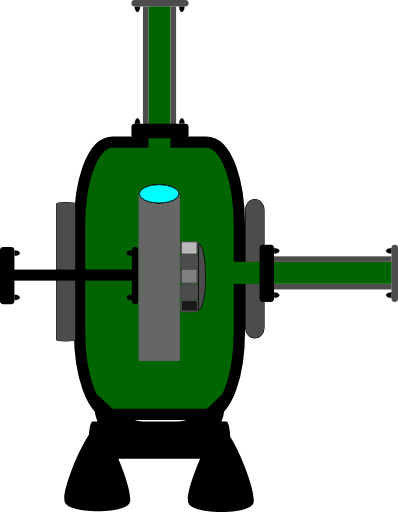
t = 0.00 s
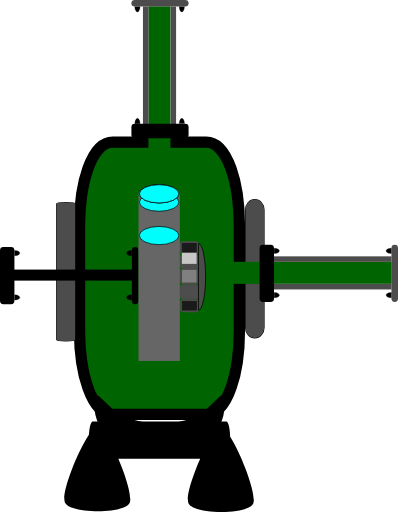
t = 0.50 s
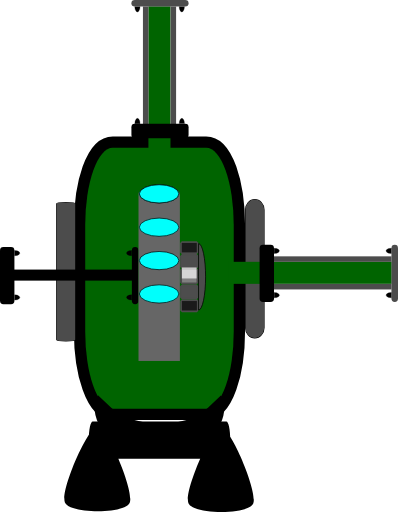
t = 1.20 s
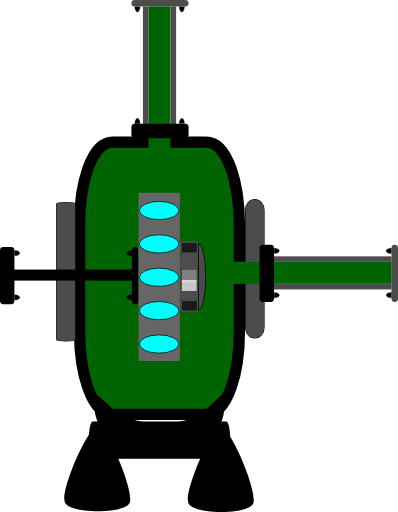
t = 1.80 s
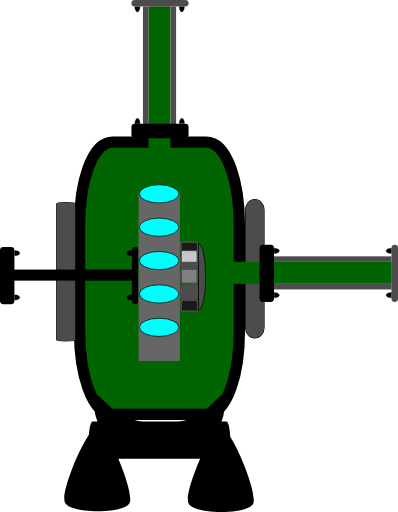
t = 2.40 s
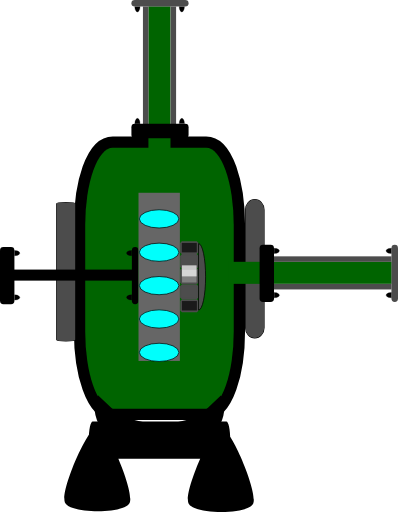
t = 3.10 s

The animated SVG that drew these frames (rendered in a browser with its animation timeline set to each time). Animation: 6 SMIL elements (animateTransform=6); one cycle of 3.60 s, repeats indefinitely.

<?xml version="1.0" encoding="UTF-8" standalone="no"?>
<!-- Created with Inkscape (http://www.inkscape.org/) -->

<svg
   width="28.623718"
   height="36.818005"
   xml:lang="fr"
   viewBox="0 0 28.623718 36.818005"
   preserveAspectRatio="xMidYMid"
   version="1.1"
   id="svg1"
   inkscape:version="1.3 (0e150ed6c4, 2023-07-21)"
   sodipodi:docname="2d_turbine_pompe_anime_source.svg"
   xmlns:inkscape="http://www.inkscape.org/namespaces/inkscape"
   xmlns:sodipodi="http://sodipodi.sourceforge.net/DTD/sodipodi-0.dtd"
   xmlns="http://www.w3.org/2000/svg"
   xmlns:svg="http://www.w3.org/2000/svg">
  <sodipodi:namedview
     id="namedview1"
     pagecolor="#ffffff"
     bordercolor="#666666"
     borderopacity="1.0"
     inkscape:showpageshadow="2"
     inkscape:pageopacity="0.0"
     inkscape:pagecheckerboard="true"
     inkscape:deskcolor="#d1d1d1"
     inkscape:document-units="px"
     inkscape:zoom="10.68358"
     inkscape:cx="21.341161"
     inkscape:cy="26.723252"
     inkscape:window-width="1920"
     inkscape:window-height="1043"
     inkscape:window-x="0"
     inkscape:window-y="0"
     inkscape:window-maximized="1"
     inkscape:current-layer="layer1" />
  <defs
     id="defs1">
    <linearGradient
       id="swatch4"
       inkscape:swatch="solid">
      <stop
         style="stop-color:#000000;stop-opacity:1;"
         offset="0"
         id="stop4" />
    </linearGradient>
    <filter
       y="-0.75613296"
       height="2.508466"
       inkscape:menu-tooltip="Darkens the edge with an inner blur and adds a flexible glow"
       inkscape:menu="Shadows and Glows"
       inkscape:label="Dark and Glow"
       style="color-interpolation-filters:sRGB"
       id="filter105"
       x="-0.34236321"
       width="1.6847245">
      <feGaussianBlur
         stdDeviation="5"
         result="result6"
         id="feGaussianBlur104" />
      <feComposite
         result="result8"
         in="SourceGraphic"
         operator="atop"
         in2="result6"
         id="feComposite104" />
      <feComposite
         result="result9"
         operator="over"
         in2="SourceAlpha"
         in="result8"
         id="feComposite105" />
      <feColorMatrix
         values="1 0 0 0 0 0 1 0 0 0 0 0 1 0 0 0 0 0 1 0 "
         result="result10"
         id="feColorMatrix105" />
      <feBlend
         in="result10"
         mode="normal"
         in2="result6"
         id="feBlend105" />
    </filter>
  </defs>
  <g
     inkscape:label="Calque 1"
     inkscape:groupmode="layer"
     id="layer1"
     transform="translate(-105.84039,-105.83222)">
    <rect
       style="fill:#006400;fill-opacity:1;stroke:#000000;stroke-width:1.62645;stroke-linejoin:round;stroke-dasharray:none;stroke-opacity:1;paint-order:stroke fill markers"
       id="rect1"
       width="10.681067"
       height="18.764715"
       x="111.96909"
       y="116.4577"
       rx="1.9812337"
       ry="5.5600367" />
    <rect
       style="fill:#4c4c4c;fill-opacity:1;stroke:#000000;stroke-width:0.0788458;stroke-linejoin:miter;stroke-dasharray:none;stroke-opacity:1;paint-order:stroke fill markers"
       id="rect2-2"
       width="1.3302985"
       height="9.9490242"
       x="109.91774"
       y="120.39696"
       rx="0.66514927"
       ry="0.078037277" />
    <rect
       style="display:inline;fill:#4c4c4c;fill-opacity:1;stroke:#000000;stroke-width:0.0787656;stroke-linejoin:round;stroke-dasharray:none;stroke-opacity:1;paint-order:stroke fill markers"
       id="rect2-2-6"
       width="1.3302985"
       height="9.9490242"
       x="123.49969"
       y="120.18266"
       rx="2.5248055"
       ry="0.73708755" />
    <g
       id="g9"
       transform="matrix(0.38470389,0,0,0.52112068,71.8268,53.76738)"
       style="display:inline;fill:#000000;fill-opacity:1;stroke:none;stroke-opacity:1">
      <path
         id="rect2-9"
         style="fill:#000000;fill-opacity:1;stroke:none;stroke-width:0.252105;stroke-linejoin:round;stroke-opacity:1;paint-order:stroke fill markers"
         transform="rotate(-90)"
         d="m -160.69332,105.01453 h 0.0774 c 1.39874,0 2.5248,0.32874 2.5248,0.73708 v 24.97151 c 0,0.40835 -1.12606,0.73709 -2.5248,0.73709 h -0.0774 c -1.39874,0 -2.5248,-0.32874 -2.5248,-0.73709 v -24.97151 c 0,-0.40834 1.12606,-0.73708 2.5248,-0.73708 z m -8.66047,18.62821 c 1.57791,-0.90185 10.47445,4.28647 10.46652,6.1039 -0.008,1.81743 -8.94942,6.92791 -10.51939,6.01232 -1.56998,-0.91558 -1.52504,-11.21437 0.0529,-12.11622 z m 0.10701,-23.09334 c 1.57791,-0.901847 10.47445,4.28647 10.46652,6.1039 -0.008,1.81743 -8.94942,6.92791 -10.51939,6.01232 -1.56998,-0.91558 -1.52504,-11.21437 0.0529,-12.11622 z" />
      <path
         style="display:inline;fill:#000000;fill-opacity:1;fill-rule:evenodd;stroke:none;stroke-width:0.289218;stroke-opacity:1"
         id="path8"
         sodipodi:type="arc"
         sodipodi:cx="94.091545"
         sodipodi:cy="142.30627"
         sodipodi:rx="4.9631691"
         sodipodi:ry="3.9704382"
         sodipodi:start="0"
         sodipodi:end="3.7609549"
         sodipodi:arc-type="slice"
         d="m 99.054714,142.30627 a 4.9631691,3.9704382 0 0 1 -3.41538,3.77244 4.9631691,3.9704382 0 0 1 -5.545587,-1.41953 4.9631691,3.9704382 0 0 1 -0.04346,-4.65781 l 4.041255,2.3049 z"
         transform="matrix(0.98486304,0.17333434,0.12885598,0.99166332,0,0)"
         inkscape:transform-center-x="-0.44506632"
         inkscape:transform-center-y="-1.010989" />
      <path
         style="display:inline;fill:#000000;fill-opacity:1;fill-rule:evenodd;stroke:none;stroke-width:0.289218;stroke-opacity:1"
         id="path8-3"
         sodipodi:type="arc"
         sodipodi:cx="-151.59973"
         sodipodi:cy="185.30505"
         sodipodi:rx="4.9631691"
         sodipodi:ry="3.9704382"
         sodipodi:start="0"
         sodipodi:end="3.7609549"
         sodipodi:arc-type="slice"
         d="m -146.63656,185.30505 a 4.9631691,3.9704382 0 0 1 -3.41538,3.77244 4.9631691,3.9704382 0 0 1 -5.54559,-1.41953 4.9631691,3.9704382 0 0 1 -0.0435,-4.65781 l 4.04126,2.3049 z"
         transform="matrix(-0.98486304,0.17333434,-0.12885598,0.99166332,0,0)"
         inkscape:transform-center-x="0.44507242"
         inkscape:transform-center-y="-1.0109866" />
    </g>
    <rect
       style="display:inline;fill:#006400;fill-opacity:1;stroke-width:0.16047;stroke-linejoin:round;paint-order:stroke fill markers"
       id="rect1-2"
       width="1.5875107"
       height="10.470553"
       x="116.51479"
       y="106.28668" />
    <rect
       style="display:inline;fill:#4c4c4c;fill-opacity:1;stroke-width:0.0720823;stroke-linejoin:round;paint-order:stroke fill markers"
       id="rect1-5"
       width="0.39687768"
       height="8.4507322"
       x="116.12058"
       y="106.29889" />
    <rect
       style="display:inline;fill:#4c4c4c;fill-opacity:1;stroke-width:0.0720823;stroke-linejoin:round;paint-order:stroke fill markers"
       id="rect1-5-2"
       width="0.39687768"
       height="8.4507322"
       x="118.10811"
       y="106.29889" />
    <rect
       style="display:inline;fill:#4c4c4c;fill-opacity:1;stroke-width:0.049675;stroke-linejoin:round;paint-order:stroke fill markers"
       id="rect1-5-2-5"
       width="0.46950111"
       height="4.1112309"
       x="105.83222"
       y="-119.40192"
       transform="rotate(90)"
       ry="0.24500923"
       rx="0.24500923" />
    <path
       style="fill:#000000;fill-opacity:1;stroke:#000000;stroke-width:0.0188123;stroke-opacity:1;paint-order:stroke fill markers"
       id="path3"
       sodipodi:type="arc"
       sodipodi:cx="115.72266"
       sodipodi:cy="106.31419"
       sodipodi:rx="0.18902375"
       sodipodi:ry="0.37540689"
       sodipodi:start="0"
       sodipodi:end="3.1463993"
       sodipodi:arc-type="slice"
       d="m 115.91168,106.31419 a 0.18902375,0.37540689 0 0 1 -0.0948,0.32542 0.18902375,0.37540689 0 0 1 -0.18929,-9.1e-4 0.18902375,0.37540689 0 0 1 -0.094,-0.32631 l 0.18903,0.002 z" />
    <path
       style="fill:#000000;fill-opacity:1;stroke:#000000;stroke-width:0.0188123;stroke-opacity:1;paint-order:stroke fill markers"
       id="path3-2"
       sodipodi:type="arc"
       sodipodi:cx="118.91665"
       sodipodi:cy="106.31155"
       sodipodi:rx="0.18902375"
       sodipodi:ry="0.37540689"
       sodipodi:start="0"
       sodipodi:end="3.1463993"
       sodipodi:arc-type="slice"
       d="m 119.10567,106.31155 a 0.18902375,0.37540689 0 0 1 -0.0948,0.32541 0.18902375,0.37540689 0 0 1 -0.18929,-9e-4 0.18902375,0.37540689 0 0 1 -0.094,-0.32632 l 0.18902,0.002 z" />
    <rect
       style="display:inline;fill:#000000;fill-opacity:1;stroke-width:0.073749;stroke-linejoin:round;paint-order:stroke fill markers"
       id="rect1-5-2-5-5"
       width="1.0348393"
       height="4.1112309"
       x="-115.76782"
       y="115.29174"
       transform="rotate(-90)"
       ry="0.24500923"
       rx="0.24500924" />
    <path
       style="display:inline;fill:#000000;fill-opacity:1;stroke:#000000;stroke-width:0.0188123;stroke-opacity:1;paint-order:stroke fill markers"
       id="path3-3"
       sodipodi:type="arc"
       sodipodi:cx="-118.91914"
       sodipodi:cy="-114.71896"
       sodipodi:rx="0.18902375"
       sodipodi:ry="0.37540689"
       sodipodi:start="0"
       sodipodi:end="3.1463993"
       sodipodi:arc-type="slice"
       d="m -118.73012,-114.71896 a 0.18902375,0.37540689 0 0 1 -0.0948,0.32541 0.18902375,0.37540689 0 0 1 -0.18929,-9e-4 0.18902375,0.37540689 0 0 1 -0.094,-0.32632 l 0.18903,0.002 z"
       transform="scale(-1)" />
    <path
       style="display:inline;fill:#000000;fill-opacity:1;stroke:#000000;stroke-width:0.0188123;stroke-opacity:1;paint-order:stroke fill markers"
       id="path3-2-5"
       sodipodi:type="arc"
       sodipodi:cx="-115.72514"
       sodipodi:cy="-114.7216"
       sodipodi:rx="0.18902375"
       sodipodi:ry="0.37540689"
       sodipodi:start="0"
       sodipodi:end="3.1463993"
       sodipodi:arc-type="slice"
       d="m -115.53612,-114.7216 a 0.18902375,0.37540689 0 0 1 -0.0948,0.32541 0.18902375,0.37540689 0 0 1 -0.18929,-9e-4 0.18902375,0.37540689 0 0 1 -0.094,-0.32632 l 0.18902,0.002 z"
       transform="scale(-1)" />
    <rect
       style="display:inline;fill:#006400;fill-opacity:1;stroke-width:0.16973;stroke-linejoin:round;paint-order:stroke fill markers"
       id="rect1-2-2"
       width="1.5845122"
       height="11.735936"
       x="124.65965"
       y="-134.0088"
       transform="rotate(90)" />
    <rect
       style="display:inline;fill:#4c4c4c;fill-opacity:1;stroke-width:0.0720823;stroke-linejoin:round;paint-order:stroke fill markers"
       id="rect1-5-9"
       width="0.39612806"
       height="8.4667234"
       x="124.26621"
       y="-133.99658"
       transform="rotate(90)" />
    <rect
       style="display:inline;fill:#4c4c4c;fill-opacity:1;stroke-width:0.0720823;stroke-linejoin:round;paint-order:stroke fill markers"
       id="rect1-5-2-3"
       width="0.39612806"
       height="8.4667234"
       x="126.24992"
       y="-133.99658"
       transform="rotate(90)" />
    <rect
       style="display:inline;fill:#4c4c4c;fill-opacity:1;stroke-width:0.049675;stroke-linejoin:round;paint-order:stroke fill markers"
       id="rect1-5-2-5-1"
       width="0.47038957"
       height="4.1034656"
       x="-134.46411"
       y="-127.54133"
       transform="scale(-1)"
       ry="0.24500923"
       rx="0.24500923" />
    <path
       style="fill:#000000;fill-opacity:1;stroke:#000000;stroke-width:0.0188123;stroke-opacity:1;paint-order:stroke fill markers"
       id="path3-9"
       sodipodi:type="arc"
       sodipodi:cx="123.86907"
       sodipodi:cy="-133.98126"
       sodipodi:rx="0.18866673"
       sodipodi:ry="0.37611732"
       sodipodi:start="0"
       sodipodi:end="3.1463993"
       sodipodi:arc-type="slice"
       d="m 124.05774,-133.98126 a 0.18866673,0.37611732 0 0 1 -0.0946,0.32603 0.18866673,0.37611732 0 0 1 -0.18892,-9.1e-4 0.18866673,0.37611732 0 0 1 -0.0938,-0.32693 l 0.18866,0.002 z"
       transform="rotate(90)" />
    <path
       style="fill:#000000;fill-opacity:1;stroke:#000000;stroke-width:0.0188123;stroke-opacity:1;paint-order:stroke fill markers"
       id="path3-2-4"
       sodipodi:type="arc"
       sodipodi:cx="127.05698"
       sodipodi:cy="-133.9839"
       sodipodi:rx="0.18866673"
       sodipodi:ry="0.37611732"
       sodipodi:start="0"
       sodipodi:end="3.1463993"
       sodipodi:arc-type="slice"
       d="m 127.24564,-133.9839 a 0.18866673,0.37611732 0 0 1 -0.0946,0.32603 0.18866673,0.37611732 0 0 1 -0.18893,-9.1e-4 0.18866673,0.37611732 0 0 1 -0.0938,-0.32693 l 0.18867,0.002 z"
       transform="rotate(90)" />
    <rect
       style="display:inline;fill:#000000;fill-opacity:1;stroke-width:0.073749;stroke-linejoin:round;paint-order:stroke fill markers"
       id="rect1-5-2-5-5-7"
       width="1.0367975"
       height="4.1034656"
       x="124.5097"
       y="123.43895"
       ry="0.24500923"
       rx="0.24500924" />
    <path
       style="display:inline;fill:#000000;fill-opacity:1;stroke:#000000;stroke-width:0.0188123;stroke-opacity:1;paint-order:stroke fill markers"
       id="path3-3-8"
       sodipodi:type="arc"
       sodipodi:cx="-127.05944"
       sodipodi:cy="125.56056"
       sodipodi:rx="0.18866673"
       sodipodi:ry="0.37611732"
       sodipodi:start="0"
       sodipodi:end="3.1463993"
       sodipodi:arc-type="slice"
       d="m -126.87077,125.56056 a 0.18866673,0.37611732 0 0 1 -0.0946,0.32603 0.18866673,0.37611732 0 0 1 -0.18893,-9.1e-4 0.18866673,0.37611732 0 0 1 -0.0938,-0.32693 l 0.18867,0.002 z"
       transform="rotate(-90)" />
    <path
       style="display:inline;fill:#000000;fill-opacity:1;stroke:#000000;stroke-width:0.0188123;stroke-opacity:1;paint-order:stroke fill markers"
       id="path3-2-5-4"
       sodipodi:type="arc"
       sodipodi:cx="-123.87154"
       sodipodi:cy="125.55795"
       sodipodi:rx="0.18866673"
       sodipodi:ry="0.37611732"
       sodipodi:start="0"
       sodipodi:end="3.1463993"
       sodipodi:arc-type="slice"
       d="m -123.68287,125.55795 a 0.18866673,0.37611732 0 0 1 -0.0946,0.32603 0.18866673,0.37611732 0 0 1 -0.18893,-9e-4 0.18866673,0.37611732 0 0 1 -0.0938,-0.32693 l 0.18866,0.002 z"
       transform="rotate(-90)" />
    <rect
       style="display:inline;fill:#000000;fill-opacity:1;stroke-width:0.102447;stroke-linejoin:round;paint-order:stroke fill markers"
       id="rect1-2-2-6"
       width="0.79374999"
       height="8.5351934"
       x="125.21803"
       y="-115.33957"
       transform="rotate(90)" />
    <rect
       style="display:inline;fill:#000000;fill-opacity:1;stroke-width:0.049675;stroke-linejoin:round;paint-order:stroke fill markers"
       id="rect1-5-2-5-1-6"
       width="0.47038957"
       height="4.1034656"
       x="-115.79485"
       y="-127.70432"
       transform="scale(-1)"
       ry="0.24500923"
       rx="0.24500923" />
    <path
       style="fill:#000000;fill-opacity:1;stroke:#000000;stroke-width:0.0188123;stroke-opacity:1;paint-order:stroke fill markers"
       id="path3-9-3"
       sodipodi:type="arc"
       sodipodi:cx="124.03209"
       sodipodi:cy="-115.31194"
       sodipodi:rx="0.18866673"
       sodipodi:ry="0.37611732"
       sodipodi:start="0"
       sodipodi:end="3.1463993"
       sodipodi:arc-type="slice"
       d="m 124.22076,-115.31194 a 0.18866673,0.37611732 0 0 1 -0.0946,0.32602 0.18866673,0.37611732 0 0 1 -0.18893,-9e-4 0.18866673,0.37611732 0 0 1 -0.0938,-0.32693 l 0.18867,0.002 z"
       transform="rotate(90)" />
    <path
       style="fill:#000000;fill-opacity:1;stroke:#000000;stroke-width:0.0188123;stroke-opacity:1;paint-order:stroke fill markers"
       id="path3-2-4-2"
       sodipodi:type="arc"
       sodipodi:cx="127.21995"
       sodipodi:cy="-115.31461"
       sodipodi:rx="0.18866673"
       sodipodi:ry="0.37611732"
       sodipodi:start="0"
       sodipodi:end="3.1463993"
       sodipodi:arc-type="slice"
       d="m 127.40861,-115.31461 a 0.18866673,0.37611732 0 0 1 -0.0946,0.32602 0.18866673,0.37611732 0 0 1 -0.18893,-9e-4 0.18866673,0.37611732 0 0 1 -0.0938,-0.32693 l 0.18867,0.002 z"
       transform="rotate(90)" />
    <rect
       style="display:inline;fill:#000000;fill-opacity:1;stroke-width:0.073749;stroke-linejoin:round;paint-order:stroke fill markers"
       id="rect1-5-2-5-5-7-0"
       width="1.0367975"
       height="4.1034656"
       x="105.84039"
       y="123.60196"
       ry="0.24500923"
       rx="0.24500924" />
    <path
       style="display:inline;fill:#000000;fill-opacity:1;stroke:#000000;stroke-width:0.0188123;stroke-opacity:1;paint-order:stroke fill markers"
       id="path3-3-8-6"
       sodipodi:type="arc"
       sodipodi:cx="-127.22241"
       sodipodi:cy="106.89127"
       sodipodi:rx="0.18866673"
       sodipodi:ry="0.37611732"
       sodipodi:start="0"
       sodipodi:end="3.1463993"
       sodipodi:arc-type="slice"
       d="m -127.03375,106.89127 a 0.18866673,0.37611732 0 0 1 -0.0946,0.32603 0.18866673,0.37611732 0 0 1 -0.18893,-9e-4 0.18866673,0.37611732 0 0 1 -0.0938,-0.32693 l 0.18867,0.002 z"
       transform="rotate(-90)" />
    <path
       style="display:inline;fill:#000000;fill-opacity:1;stroke:#000000;stroke-width:0.0188123;stroke-opacity:1;paint-order:stroke fill markers"
       id="path3-2-5-4-1"
       sodipodi:type="arc"
       sodipodi:cx="-124.03451"
       sodipodi:cy="106.88873"
       sodipodi:rx="0.18866673"
       sodipodi:ry="0.37611732"
       sodipodi:start="0"
       sodipodi:end="3.1463993"
       sodipodi:arc-type="slice"
       d="m -123.84584,106.88873 a 0.18866673,0.37611732 0 0 1 -0.0946,0.32603 0.18866673,0.37611732 0 0 1 -0.18892,-9e-4 0.18866673,0.37611732 0 0 1 -0.0938,-0.32693 l 0.18866,0.002 z"
       transform="rotate(-90)" />
    <rect
       style="display:inline;fill:#666666;fill-opacity:1;stroke-width:0.236125;stroke-linejoin:round;paint-order:stroke fill markers"
       id="rect1-53"
       width="2.9755709"
       height="12.095053"
       x="115.80201"
       y="119.69389" />
    <ellipse
       cx="117.28388"
       cy="119.7705"
       rx="1.4211245"
       ry="0.65490884"
       fill="#00fffc"
       stroke="#000000"
       id="ellipse1"
       style="display:inline;stroke-width:0.0509344">
      <animateTransform
         attributeName="transform"
         begin="0s"
         dur="2s"
         repeatCount="indefinite"
         from="0 0"
         to="0 12" />
    </ellipse>
    <ellipse
       cx="117.28388"
       cy="119.7705"
       rx="1.4211245"
       ry="0.65490884"
       fill="#00fffc"
       stroke="#000000"
       id="ellipse2"
       style="display:inline;stroke-width:0.0509344">
      <animateTransform
         attributeName="transform"
         begin="0.4s"
         dur="2s"
         repeatCount="indefinite"
         from="0 0"
         to="0 12" />
    </ellipse>
    <ellipse
       cx="117.28388"
       cy="119.7705"
       rx="1.4211245"
       ry="0.65490884"
       fill="#00fffc"
       stroke="#000000"
       id="ellipse3"
       style="display:inline;stroke-width:0.0509344">
      <animateTransform
         attributeName="transform"
         begin="0.8s"
         dur="2s"
         repeatCount="indefinite"
         from="0 0"
         to="0 12" />
    </ellipse>
    <ellipse
       cx="117.28388"
       cy="119.7705"
       rx="1.4211245"
       ry="0.65490884"
       fill="#00fffc"
       stroke="#000000"
       id="ellipse4"
       style="display:inline;stroke-width:0.0509344">
      <animateTransform
         attributeName="transform"
         begin="1.2s"
         dur="2s"
         repeatCount="indefinite"
         from="0 0"
         to="0 12" />
    </ellipse>
    <ellipse
       cx="117.28388"
       cy="119.7705"
       rx="1.4211245"
       ry="0.65490884"
       fill="#00fffc"
       stroke="#000000"
       id="ellipse5"
       style="display:inline;stroke-width:0.0509344">
      <animateTransform
         attributeName="transform"
         begin="1.6s"
         dur="2s"
         repeatCount="indefinite"
         from="0 0"
         to="0 12" />
    </ellipse>
    <rect
       style="display:inline;fill:#4d4d4d;stroke:#4c4c4c;stroke-width:0.264583;stroke-linejoin:bevel;stroke-dasharray:none;stroke-opacity:1;paint-order:stroke fill markers"
       id="rect2-5-2"
       width="1.0583334"
       height="0.79375005"
       x="118.92782"
       y="124.23647" />
    <rect
       style="display:inline;fill:#808080;stroke:#4c4c4c;stroke-width:0.281025;stroke-linejoin:bevel;stroke-dasharray:none;stroke-opacity:1;paint-order:stroke fill markers"
       id="rect2-5-7"
       width="1.0418912"
       height="0.90959954"
       x="118.93232"
       y="125.23904" />
    <rect
       style="display:inline;fill:#4d4d4d;stroke:#4c4c4c;stroke-width:0.264583;stroke-linejoin:bevel;stroke-dasharray:none;stroke-opacity:1;paint-order:stroke fill markers"
       id="rect2-5-6"
       width="1.0583334"
       height="0.79375005"
       x="118.92225"
       y="126.42365" />
    <rect
       style="display:inline;fill:#1a1a1a;stroke:#4c4c4c;stroke-width:0.246803;stroke-linejoin:bevel;stroke-dasharray:none;stroke-opacity:1;paint-order:stroke fill markers"
       id="rect2-5-61"
       width="1.0761141"
       height="0.67923903"
       x="118.92431"
       y="127.48159" />
    <rect
       style="display:inline;fill:#1a1a1a;stroke:#4c4c4c;stroke-width:0.246802;stroke-linejoin:bevel;stroke-dasharray:none;stroke-opacity:1;paint-order:stroke fill markers"
       id="rect2-5-2-5"
       width="1.0761147"
       height="0.67923969"
       x="118.9156"
       y="123.30175" />
    <rect
       style="display:inline;fill:#f9f9f9;fill-opacity:0.712105;stroke-width:0.264583;stroke-linejoin:round;stroke-dasharray:none;stroke-opacity:0.999969;paint-order:markers stroke fill"
       id="rect2"
       width="1.0583334"
       height="0.79375005"
       x="118.92132"
       y="123.2634">
      <animateTransform
         attributeName="transform"
         begin="0s"
         dur="2s"
         repeatCount="indefinite"
         from="0 0"
         to="0 3" />
    </rect>
    <path
       style="display:inline;fill:#4c4c4c;fill-opacity:1;fill-rule:evenodd;stroke:#000000;stroke-width:0.0522589;stroke-dasharray:none;stroke-opacity:1"
       id="path1"
       transform="rotate(-90)"
       sodipodi:type="arc"
       sodipodi:cx="-125.74084"
       sodipodi:cy="120.11747"
       sodipodi:rx="2.3922174"
       sodipodi:ry="0.50872624"
       sodipodi:start="0"
       sodipodi:end="3.1406171"
       sodipodi:arc-type="slice"
       d="m -123.34862,120.11747 a 2.3922174,0.50872624 0 0 1 -2.39105,0.50873 2.3922174,0.50872624 0 0 1 -2.39338,-0.50823 l 2.39221,-5e-4 z" />
  </g>
</svg>
